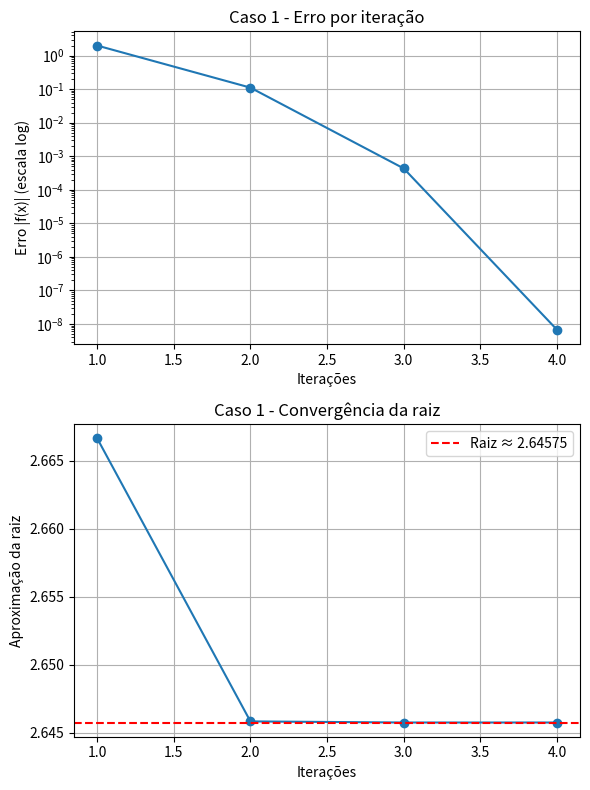
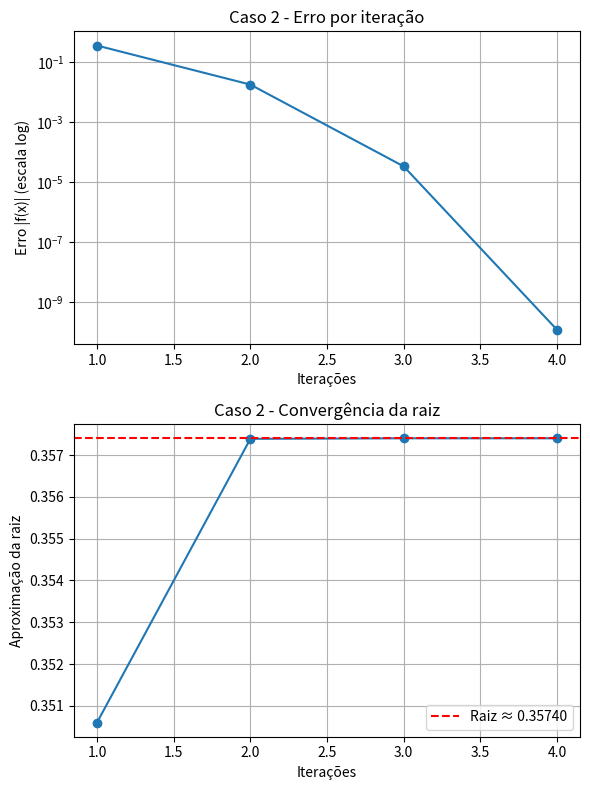
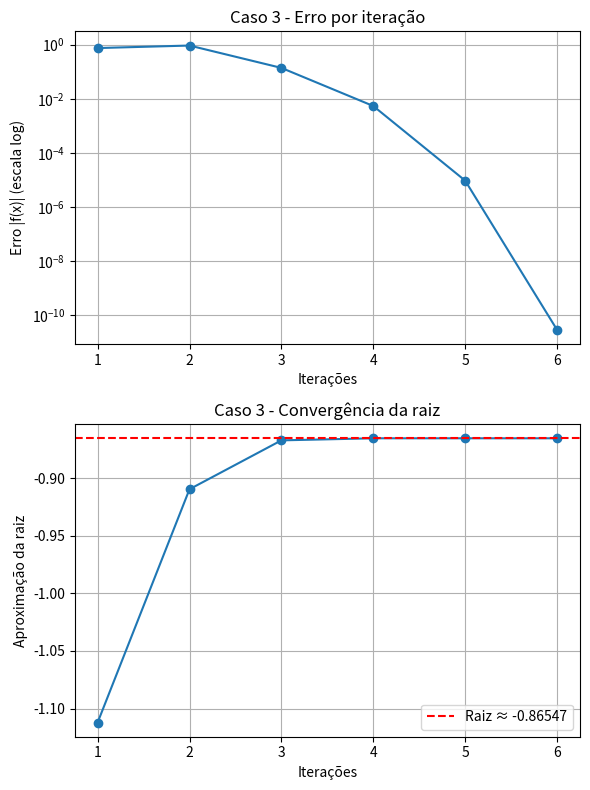

Reproduce these figures in Python, in order.
import matplotlib.pyplot as plt
import math
import pandas as pd

casos_teste = [
    {
        "id": 1,
        "f": lambda x: pow(x, 2) - 7,
        "df": lambda x: 2*x,
        "x0": 3,
        "margem": 1e-6
    },
    {
        "id": 2,
        "f": lambda x: math.exp(x) - 4 * x,
        "df": lambda x: math.exp(x) - 4,
        "x0": 0.5,
        "margem": 1e-6
    },
    {
        "id": 3,
        "f": lambda x: pow(x, 3) + math.cos(x),
        "df": lambda x: 3*pow(x, 2) - math.sin(x),
        "x0": -0.5,
        "margem": 1e-6
    }
]


def newton_raphson(f, df, x0, tol=1e-6, maxiter=100):
    iteracoes = []
    aproximacoes = []
    erros = []
    tabela = []

    x = x0
    for i in range(maxiter):
        fx = f(x)
        dfx = df(x)

        if dfx == 0:
            raise ValueError("Derivada nula! Método falhou.")

        x_next = x - fx / dfx
        erro = abs(fx)

        iteracoes.append(i+1)
        aproximacoes.append(x_next)
        erros.append(erro)

        tabela.append({
            "Iteração": i+1,
            "x": x,
            "f(x)": fx,
            "x_next": x_next,
            "Erro": erro
        })

        if erro < tol:
            return fx, x_next, erro, x, x_next, tol, iteracoes, aproximacoes, erros, tabela

        x = x_next

    raise ValueError("Não convergiu após o número máximo de iterações.")


resultados = []

for caso in casos_teste:
    idx = caso["id"]
    f = caso["f"]
    df = caso["df"]
    x0 = caso["x0"]
    margem = caso["margem"]

    resultado = newton_raphson(f, df, x0, margem)
    resultados.append((idx, x0, margem, resultado))
    _, raiz, _, _, _, _, iteracoes, aprox, erros, tabela = resultado

    fig, axes = plt.subplots(2, 1, figsize=(6, 8))

    axes[1].plot(iteracoes, aprox, marker="o")
    axes[1].axhline(raiz, color="red", linestyle="--", label=f"Raiz ≈ {raiz:.5f}")
    axes[1].set_title(f"Caso {idx} - Convergência da raiz")
    axes[1].set_xlabel("Iterações")
    axes[1].set_ylabel("Aproximação da raiz")
    axes[1].legend()
    axes[1].grid(True)

    axes[0].plot(iteracoes, erros, marker="o")
    axes[0].set_yscale("log")
    axes[0].set_title(f"Caso {idx} - Erro por iteração")
    axes[0].set_xlabel("Iterações")
    axes[0].set_ylabel("Erro |f(x)| (escala log)")
    axes[0].grid(True)

    plt.tight_layout()
    plt.savefig(f"grafico_caso{idx}.png")
    plt.close()

    df = pd.DataFrame(tabela)
    df.to_csv(f"tabela_caso{idx}.csv", index=False, float_format="%.6f", encoding="utf-8-sig")
    with open(f"tabela_caso{idx}.txt", "w", encoding="utf-8") as f:
        f.write(df.to_string(index=False, float_format="%.6f"))

with open("saida.txt", "w", encoding="utf-8") as arq:
    arq.write("Resultados do Método de Newton-Raphson\n\n")
    for idx, x0, margem, res in resultados:
        arq.write(f"=== Caso {idx} ===\n")
        arq.write(f"Chute inicial: {x0}\n")
        arq.write(f"Margem de erro: {margem}\n")
        arq.write(f"f(x_final): {res[0]}\n")
        arq.write(f"Raiz aproximada: {res[1]}\n")
        arq.write(f"Erro final: {res[2]}\n")
        arq.write(f"Número de iterações: {len(res[6])}\n")
        arq.write(f"Tabela salva em tabela_caso{idx}.csv\n\n")

print("Finalizado.")
